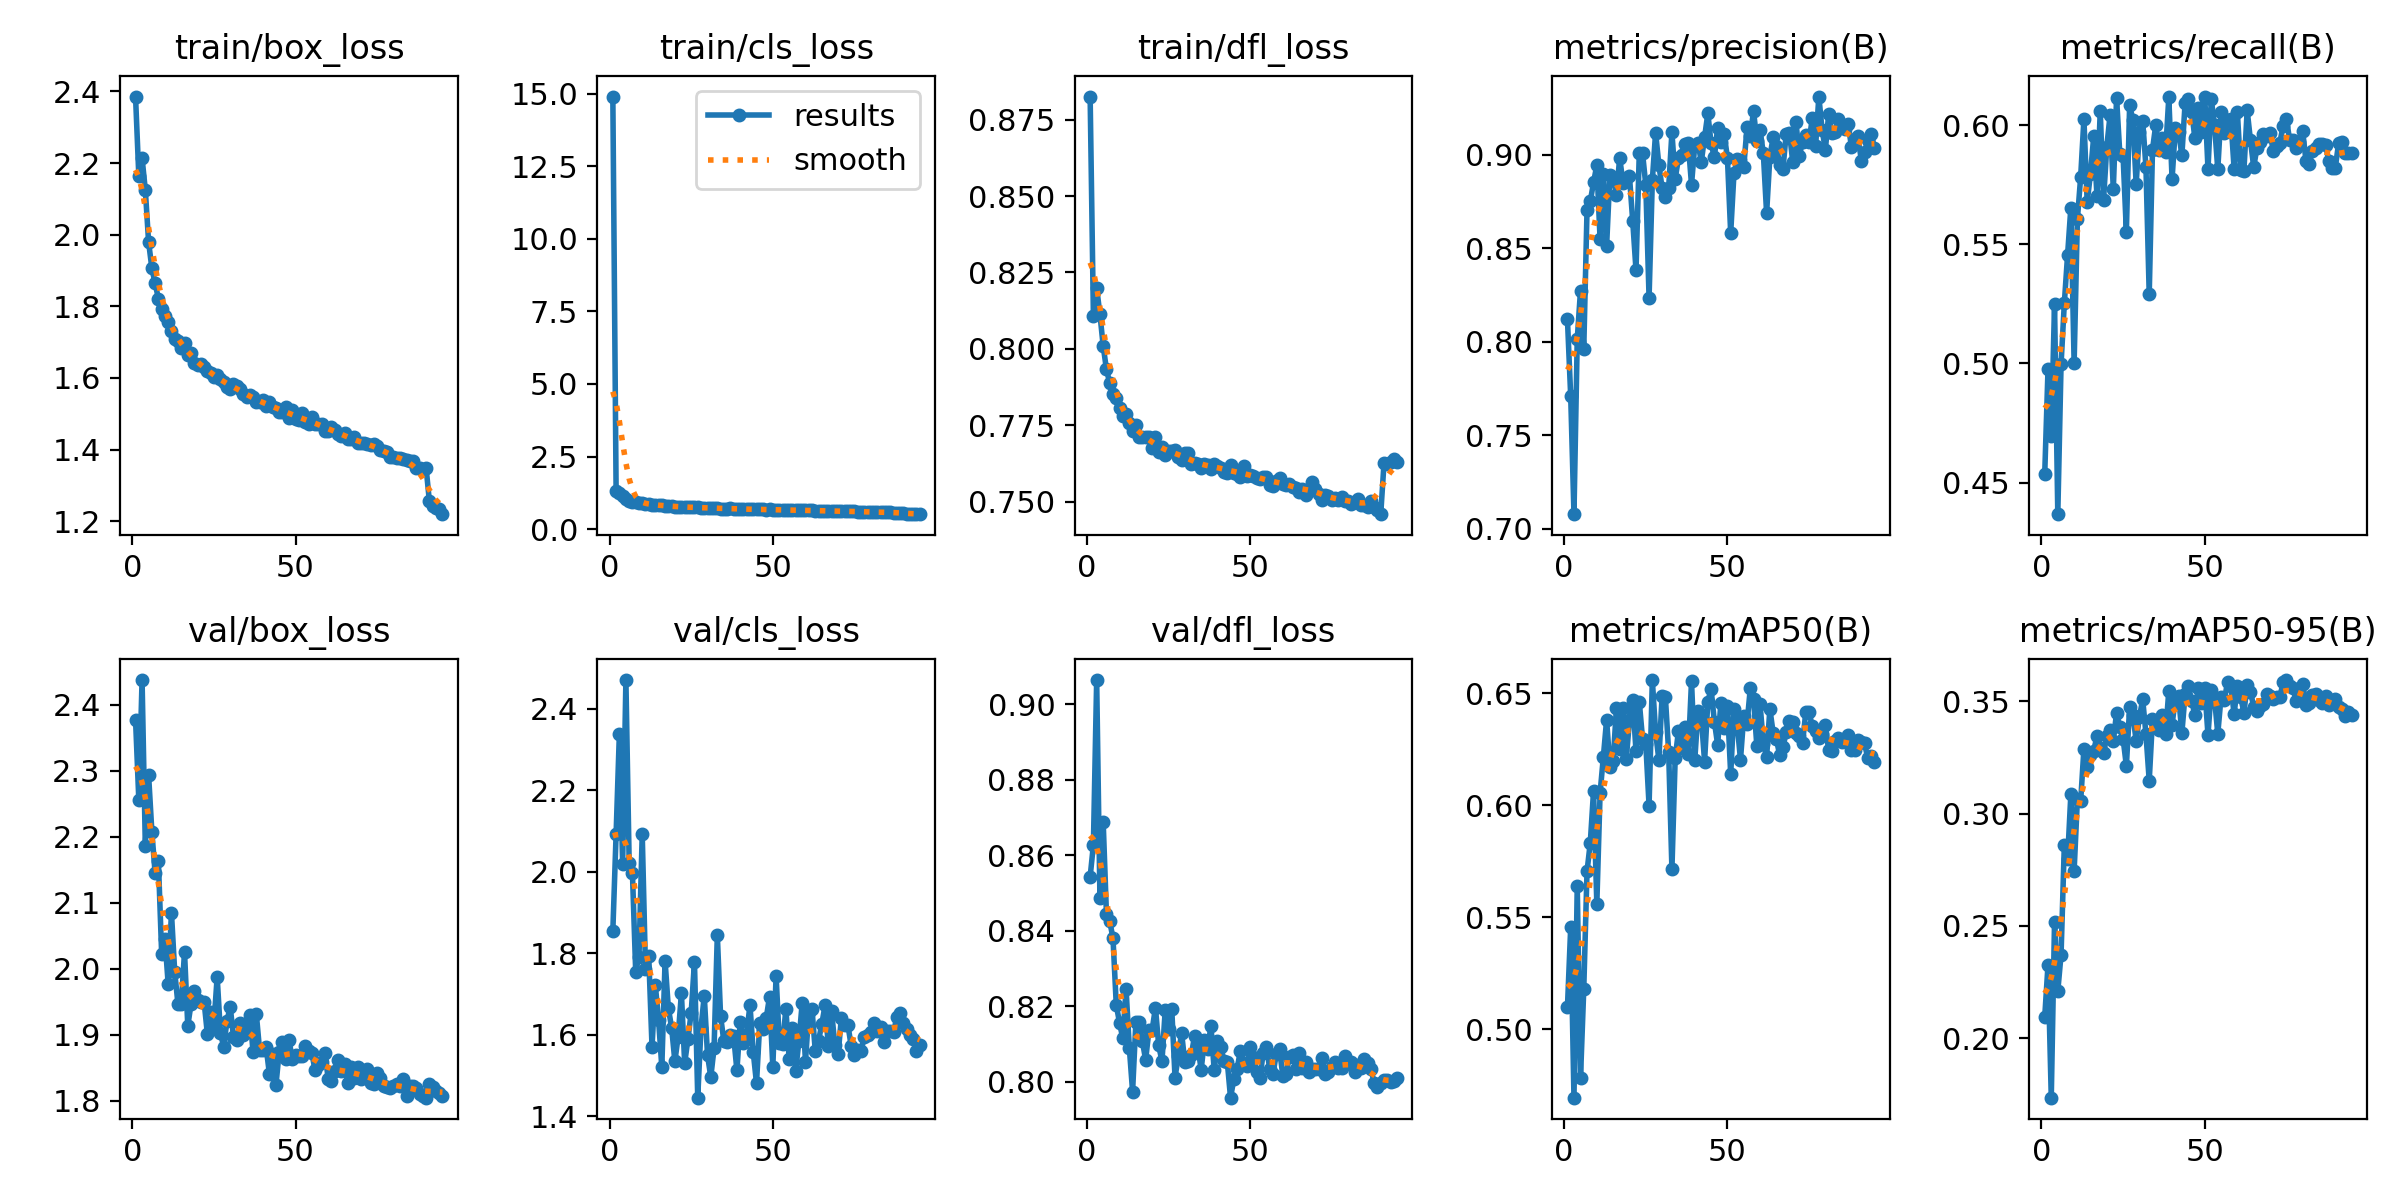

The table this chart was drawn from, first rows:
epoch, time, train/box_loss, train/cls_loss, train/dfl_loss, metrics/precision(B), metrics/recall(B), metrics/mAP50(B), metrics/mAP50-95(B), val/box_loss, val/cls_loss, val/dfl_loss, lr/pg0, lr/pg1, lr/pg2, lr/pg3, lr/pg4, lr/pg5, lr/pg6, lr/pg7
1, 113, 2.386, 14.91, 0.8826, 0.8121, 0.4538, 0.5097, 0.2096, 2.377, 1.855, 0.8543, 0.009901, 0.0033, 0.009901, 0.0033, 0.009901, 0.0033, 0.009901, 0.0033
2, 176.5, 2.165, 1.318, 0.8107, 0.7709, 0.4975, 0.5455, 0.2326, 2.256, 2.092, 0.8628, 0.0197, 0.006568, 0.0197, 0.006568, 0.0197, 0.006568, 0.0197, 0.006568
3, 239.2, 2.214, 1.239, 0.8199, 0.7078, 0.4695, 0.4694, 0.1736, 2.437, 2.339, 0.9065, 0.02931, 0.00977, 0.02931, 0.00977, 0.02931, 0.00977, 0.02931, 0.00977
4, 300.7, 2.124, 1.134, 0.8113, 0.8013, 0.5248, 0.5639, 0.2518, 2.185, 2.019, 0.8486, 0.02911, 0.009703, 0.02911, 0.009703, 0.02911, 0.009703, 0.02911, 0.009703
5, 362.2, 1.98, 1.045, 0.8009, 0.8274, 0.4368, 0.4781, 0.221, 2.293, 2.47, 0.8687, 0.02881, 0.009604, 0.02881, 0.009604, 0.02881, 0.009604, 0.02881, 0.009604
6, 422.8, 1.906, 0.9832, 0.7933, 0.7962, 0.4997, 0.518, 0.2373, 2.207, 2.022, 0.8443, 0.02851, 0.009505, 0.02851, 0.009505, 0.02851, 0.009505, 0.02851, 0.009505
7, 484.1, 1.864, 0.948, 0.7888, 0.8706, 0.5253, 0.5705, 0.2862, 2.144, 1.997, 0.8425, 0.02822, 0.009406, 0.02822, 0.009406, 0.02822, 0.009406, 0.02822, 0.009406
8, 546, 1.822, 0.921, 0.7853, 0.8752, 0.5456, 0.5834, 0.2796, 2.163, 1.755, 0.838, 0.02792, 0.009307, 0.02792, 0.009307, 0.02792, 0.009307, 0.02792, 0.009307
9, 606.8, 1.793, 0.8958, 0.784, 0.8853, 0.5654, 0.6065, 0.3086, 2.022, 1.791, 0.8204, 0.02762, 0.009208, 0.02762, 0.009208, 0.02762, 0.009208, 0.02762, 0.009208
10, 666.7, 1.773, 0.8812, 0.7806, 0.8945, 0.5002, 0.556, 0.2746, 2.045, 2.093, 0.8156, 0.02733, 0.009109, 0.02733, 0.009109, 0.02733, 0.009109, 0.02733, 0.009109
11, 726.1, 1.756, 0.8736, 0.7779, 0.8548, 0.5604, 0.6055, 0.3064, 1.976, 1.762, 0.8115, 0.02703, 0.00901, 0.02703, 0.00901, 0.02703, 0.00901, 0.02703, 0.00901
12, 787.3, 1.731, 0.8511, 0.7788, 0.8899, 0.5782, 0.6216, 0.3055, 2.085, 1.792, 0.8246, 0.02673, 0.008911, 0.02673, 0.008911, 0.02673, 0.008911, 0.02673, 0.008911
13, 846.5, 1.709, 0.8322, 0.7757, 0.8515, 0.6025, 0.6382, 0.3289, 1.995, 1.57, 0.809, 0.02644, 0.008812, 0.02644, 0.008812, 0.02644, 0.008812, 0.02644, 0.008812
14, 906.2, 1.703, 0.8287, 0.7731, 0.8893, 0.5676, 0.6172, 0.321, 1.946, 1.723, 0.7974, 0.02614, 0.008713, 0.02614, 0.008713, 0.02614, 0.008713, 0.02614, 0.008713
15, 967.2, 1.683, 0.818, 0.7751, 0.8877, 0.5796, 0.6196, 0.3259, 1.946, 1.637, 0.8157, 0.02584, 0.008614, 0.02584, 0.008614, 0.02584, 0.008614, 0.02584, 0.008614
16, 1027, 1.699, 0.8176, 0.7711, 0.8783, 0.5952, 0.6434, 0.3281, 2.025, 1.521, 0.8158, 0.02555, 0.008515, 0.02555, 0.008515, 0.02555, 0.008515, 0.02555, 0.008515
17, 1085, 1.665, 0.7948, 0.7711, 0.8985, 0.5702, 0.6252, 0.3344, 1.913, 1.782, 0.8107, 0.02525, 0.008416, 0.02525, 0.008416, 0.02525, 0.008416, 0.02525, 0.008416
18, 1145, 1.669, 0.8003, 0.7711, 0.8851, 0.6058, 0.6435, 0.3293, 1.946, 1.665, 0.8057, 0.02495, 0.008317, 0.02495, 0.008317, 0.02495, 0.008317, 0.02495, 0.008317
19, 1203, 1.641, 0.78, 0.7713, 0.8877, 0.5684, 0.6205, 0.3268, 1.967, 1.618, 0.8136, 0.02465, 0.008218, 0.02465, 0.008218, 0.02465, 0.008218, 0.02465, 0.008218
20, 1262, 1.636, 0.775, 0.7675, 0.8885, 0.5909, 0.6379, 0.3344, 1.952, 1.535, 0.8138, 0.02436, 0.008119, 0.02436, 0.008119, 0.02436, 0.008119, 0.02436, 0.008119
21, 1322, 1.638, 0.7678, 0.7712, 0.8645, 0.604, 0.6471, 0.337, 1.949, 1.596, 0.8196, 0.02406, 0.00802, 0.02406, 0.00802, 0.02406, 0.00802, 0.02406, 0.00802
22, 1381, 1.631, 0.759, 0.7663, 0.8383, 0.5731, 0.6241, 0.3324, 1.95, 1.702, 0.8096, 0.02376, 0.007921, 0.02376, 0.007921, 0.02376, 0.007921, 0.02376, 0.007921
23, 1439, 1.619, 0.7629, 0.768, 0.9008, 0.6113, 0.6463, 0.3449, 1.901, 1.53, 0.8054, 0.02347, 0.007822, 0.02347, 0.007822, 0.02347, 0.007822, 0.02347, 0.007822
24, 1498, 1.615, 0.7486, 0.7652, 0.901, 0.5878, 0.6297, 0.3384, 1.934, 1.589, 0.8191, 0.02317, 0.007723, 0.02317, 0.007723, 0.02317, 0.007723, 0.02317, 0.007723
25, 1558, 1.603, 0.7458, 0.7666, 0.8838, 0.5869, 0.6275, 0.3333, 1.915, 1.655, 0.814, 0.02287, 0.007624, 0.02287, 0.007624, 0.02287, 0.007624, 0.02287, 0.007624
26, 1617, 1.608, 0.7532, 0.7668, 0.8235, 0.5553, 0.5998, 0.3212, 1.988, 1.779, 0.8192, 0.02258, 0.007525, 0.02258, 0.007525, 0.02258, 0.007525, 0.02258, 0.007525
27, 1676, 1.596, 0.7463, 0.767, 0.8864, 0.6083, 0.6559, 0.3474, 1.903, 1.446, 0.8011, 0.02228, 0.007426, 0.02228, 0.007426, 0.02228, 0.007426, 0.02228, 0.007426
28, 1735, 1.588, 0.7356, 0.7646, 0.9119, 0.6022, 0.6326, 0.3438, 1.882, 1.617, 0.8067, 0.02198, 0.007327, 0.02198, 0.007327, 0.02198, 0.007327, 0.02198, 0.007327
29, 1795, 1.575, 0.7181, 0.7636, 0.8947, 0.5753, 0.6204, 0.3324, 1.921, 1.696, 0.813, 0.02168, 0.007228, 0.02168, 0.007228, 0.02168, 0.007228, 0.02168, 0.007228
30, 1858, 1.568, 0.7232, 0.766, 0.8822, 0.5971, 0.6489, 0.343, 1.942, 1.55, 0.8051, 0.02139, 0.007129, 0.02139, 0.007129, 0.02139, 0.007129, 0.02139, 0.007129
31, 1920, 1.584, 0.7329, 0.7659, 0.8773, 0.6017, 0.6482, 0.3508, 1.897, 1.496, 0.8054, 0.02109, 0.00703, 0.02109, 0.00703, 0.02109, 0.00703, 0.02109, 0.00703
32, 1983, 1.577, 0.7284, 0.7623, 0.8824, 0.5823, 0.6238, 0.3355, 1.891, 1.567, 0.8071, 0.02079, 0.006931, 0.02079, 0.006931, 0.02079, 0.006931, 0.02079, 0.006931
33, 2046, 1.57, 0.7199, 0.7627, 0.912, 0.5289, 0.5714, 0.3146, 1.917, 1.845, 0.8122, 0.0205, 0.006832, 0.0205, 0.006832, 0.0205, 0.006832, 0.0205, 0.006832
34, 2110, 1.555, 0.7073, 0.7625, 0.8872, 0.5897, 0.6211, 0.342, 1.899, 1.645, 0.8093, 0.0202, 0.006733, 0.0202, 0.006733, 0.0202, 0.006733, 0.0202, 0.006733
35, 2156, 1.547, 0.7033, 0.7611, 0.8982, 0.6, 0.6331, 0.3403, 1.914, 1.584, 0.8032, 0.0199, 0.006634, 0.0199, 0.006634, 0.0199, 0.006634, 0.0199, 0.006634
36, 2198, 1.551, 0.7067, 0.7623, 0.9001, 0.5896, 0.6254, 0.3373, 1.93, 1.583, 0.811, 0.01961, 0.006535, 0.01961, 0.006535, 0.01961, 0.006535, 0.01961, 0.006535
37, 2254, 1.547, 0.7086, 0.762, 0.9061, 0.5945, 0.6349, 0.3438, 1.874, 1.6, 0.8086, 0.01931, 0.006436, 0.01931, 0.006436, 0.01931, 0.006436, 0.01931, 0.006436
38, 2304, 1.532, 0.7022, 0.7607, 0.9063, 0.5885, 0.6228, 0.3353, 1.931, 1.597, 0.8148, 0.01901, 0.006337, 0.01901, 0.006337, 0.01901, 0.006337, 0.01901, 0.006337
39, 2368, 1.532, 0.6947, 0.7623, 0.8841, 0.6116, 0.6554, 0.3548, 1.876, 1.512, 0.803, 0.01871, 0.006238, 0.01871, 0.006238, 0.01871, 0.006238, 0.01871, 0.006238
40, 2431, 1.537, 0.6947, 0.7616, 0.9052, 0.5773, 0.6203, 0.3394, 1.877, 1.632, 0.8106, 0.01842, 0.006139, 0.01842, 0.006139, 0.01842, 0.006139, 0.01842, 0.006139
41, 2491, 1.52, 0.6867, 0.7612, 0.9063, 0.5987, 0.6423, 0.3514, 1.881, 1.579, 0.8092, 0.01812, 0.00604, 0.01812, 0.00604, 0.01812, 0.00604, 0.01812, 0.00604
42, 2549, 1.533, 0.6894, 0.7599, 0.8963, 0.5973, 0.6393, 0.3522, 1.841, 1.603, 0.8055, 0.01782, 0.005941, 0.01782, 0.005941, 0.01782, 0.005941, 0.01782, 0.005941
43, 2607, 1.518, 0.6804, 0.7593, 0.9094, 0.5873, 0.6195, 0.3358, 1.871, 1.673, 0.8053, 0.01753, 0.005842, 0.01753, 0.005842, 0.01753, 0.005842, 0.01753, 0.005842
44, 2666, 1.517, 0.6823, 0.762, 0.9222, 0.6094, 0.6463, 0.3534, 1.823, 1.558, 0.7957, 0.01723, 0.005743, 0.01723, 0.005743, 0.01723, 0.005743, 0.01723, 0.005743
45, 2729, 1.505, 0.674, 0.7595, 0.9061, 0.6111, 0.6519, 0.3566, 1.874, 1.481, 0.8006, 0.01693, 0.005644, 0.01693, 0.005644, 0.01693, 0.005644, 0.01693, 0.005644
46, 2793, 1.506, 0.675, 0.759, 0.8987, 0.6055, 0.6374, 0.3503, 1.89, 1.628, 0.8034, 0.01664, 0.005545, 0.01664, 0.005545, 0.01664, 0.005545, 0.01664, 0.005545
47, 2857, 1.52, 0.6821, 0.7581, 0.9144, 0.5944, 0.627, 0.3437, 1.862, 1.615, 0.8081, 0.01634, 0.005446, 0.01634, 0.005446, 0.01634, 0.005446, 0.01634, 0.005446
48, 2919, 1.488, 0.6657, 0.7618, 0.907, 0.6074, 0.6456, 0.356, 1.892, 1.642, 0.8048, 0.01604, 0.005347, 0.01604, 0.005347, 0.01604, 0.005347, 0.01604, 0.005347
49, 2979, 1.51, 0.6745, 0.7585, 0.9112, 0.597, 0.6346, 0.3493, 1.863, 1.694, 0.8041, 0.01574, 0.005248, 0.01574, 0.005248, 0.01574, 0.005248, 0.01574, 0.005248
50, 3038, 1.484, 0.6638, 0.7586, 0.8984, 0.612, 0.6443, 0.356, 1.869, 1.521, 0.8093, 0.01545, 0.005149, 0.01545, 0.005149, 0.01545, 0.005149, 0.01545, 0.005149
51, 3096, 1.484, 0.6621, 0.7583, 0.8581, 0.5815, 0.6139, 0.335, 1.867, 1.745, 0.8065, 0.01515, 0.00505, 0.01515, 0.00505, 0.01515, 0.00505, 0.01515, 0.00505
52, 3155, 1.502, 0.6687, 0.7579, 0.8901, 0.6108, 0.6428, 0.3552, 1.868, 1.58, 0.8026, 0.01485, 0.004951, 0.01485, 0.004951, 0.01485, 0.004951, 0.01485, 0.004951
53, 3215, 1.476, 0.6541, 0.7574, 0.8977, 0.6001, 0.6359, 0.3513, 1.882, 1.577, 0.8009, 0.01456, 0.004852, 0.01456, 0.004852, 0.01456, 0.004852, 0.01456, 0.004852
54, 3278, 1.47, 0.6539, 0.7581, 0.8972, 0.5814, 0.6204, 0.3356, 1.876, 1.664, 0.8076, 0.01426, 0.004753, 0.01426, 0.004753, 0.01426, 0.004753, 0.01426, 0.004753
55, 3343, 1.49, 0.6584, 0.758, 0.8935, 0.6056, 0.6399, 0.3519, 1.872, 1.541, 0.8091, 0.01396, 0.004654, 0.01396, 0.004654, 0.01396, 0.004654, 0.01396, 0.004654
56, 3407, 1.472, 0.6488, 0.7556, 0.9147, 0.5965, 0.6363, 0.3503, 1.846, 1.617, 0.8034, 0.01367, 0.004555, 0.01367, 0.004555, 0.01367, 0.004555, 0.01367, 0.004555
57, 3469, 1.471, 0.6472, 0.7553, 0.9103, 0.6022, 0.6522, 0.3587, 1.855, 1.512, 0.8019, 0.01337, 0.004456, 0.01337, 0.004456, 0.01337, 0.004456, 0.01337, 0.004456
58, 3529, 1.472, 0.6514, 0.7567, 0.9234, 0.6026, 0.6474, 0.357, 1.858, 1.585, 0.8074, 0.01307, 0.004357, 0.01307, 0.004357, 0.01307, 0.004357, 0.01307, 0.004357
59, 3589, 1.452, 0.6395, 0.7577, 0.9076, 0.5817, 0.6267, 0.3444, 1.873, 1.679, 0.8087, 0.01277, 0.004258, 0.01277, 0.004258, 0.01277, 0.004258, 0.01277, 0.004258
60, 3649, 1.451, 0.6405, 0.7558, 0.9132, 0.6053, 0.645, 0.3569, 1.833, 1.534, 0.8016, 0.01248, 0.004159, 0.01248, 0.004159, 0.01248, 0.004159, 0.01248, 0.004159
... 35 more rows
